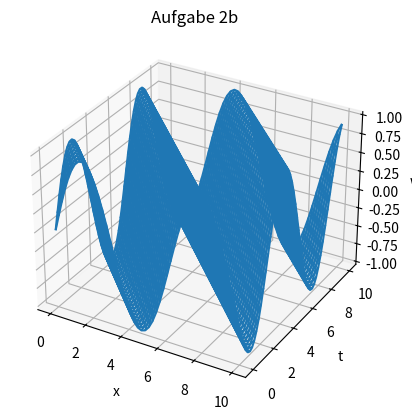
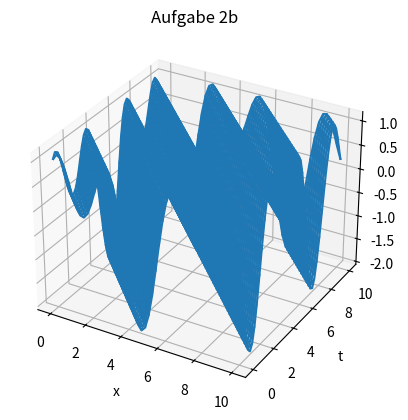

The script that saved these images, in order:
import numpy as np
import matplotlib.pyplot as plt


c = 1


def w(x, t):
    return np.sin(x + c * t)


def v(x, t):
    return np.sin(x + c * t) + np.cos(2 * x + 2 * c * t)


[x, t] = np.meshgrid(np.linspace(0, 10), np.linspace(0, 10))

fig = plt.figure(1)
ax = fig.add_subplot(111, projection='3d')
ax.plot_wireframe(x, t, w(x, t))
plt.title('Aufgabe 2b')
ax.set_xlabel('x')
ax.set_ylabel('t')
ax.set_zlabel('w')


fig = plt.figure(2)
ax = fig.add_subplot(111, projection='3d')
ax.plot_wireframe(x, t, v(x, t))
plt.title('Aufgabe 2b')
ax.set_xlabel('x')
ax.set_ylabel('t')
ax.set_zlabel('v')

plt.show()
